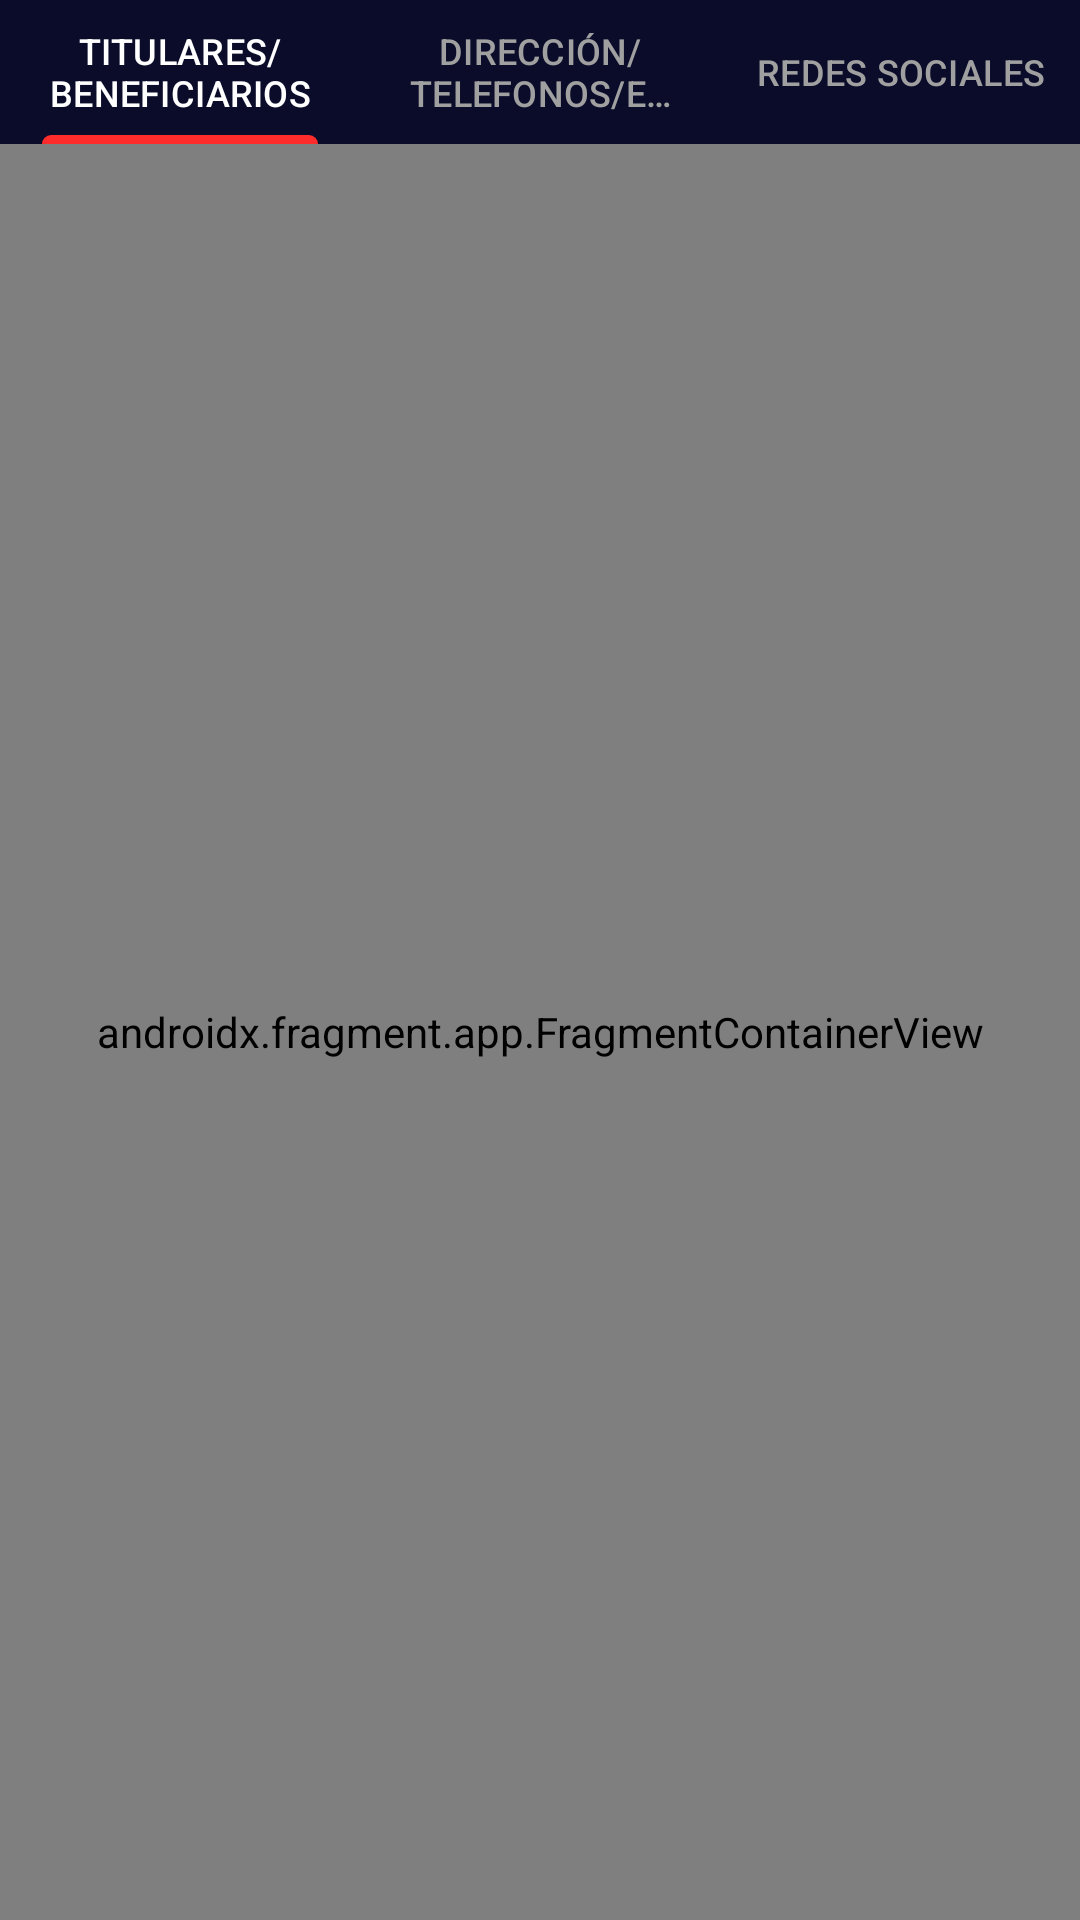

This screen was rendered from an Android layout file. Write that file and the resources it references.
<!-- AndroidManifest.xml: application theme Theme.Contrato -->
<!-- res/layout/fragment_datosgenerales.xml -->
<?xml version="1.0" encoding="utf-8"?>
<androidx.constraintlayout.widget.ConstraintLayout xmlns:android="http://schemas.android.com/apk/res/android"
    xmlns:app="http://schemas.android.com/apk/res-auto"
    xmlns:tools="http://schemas.android.com/tools"
    android:layout_width="match_parent"
    android:layout_height="match_parent"
    android:background="#0A0C2A">

    <com.google.android.material.tabs.TabLayout
        android:id="@+id/top_tabs"
        android:layout_width="match_parent"
        android:layout_height="wrap_content"
        android:background="#0A0C2A"
        app:layout_constraintTop_toTopOf="parent"
        app:tabGravity="fill"
        app:tabIndicatorColor="#FF2C2C"
        app:tabMode="fixed"
        app:tabSelectedTextColor="#FFFFFF"
        app:tabTextAppearance="@android:style/TextAppearance.Small"
        app:tabTextColor="#A0A0A0">

        <com.google.android.material.tabs.TabItem
            android:layout_width="wrap_content"
            android:layout_height="wrap_content"
            android:text="@string/titularespestaña" />

        <com.google.android.material.tabs.TabItem
            android:layout_width="wrap_content"
            android:layout_height="wrap_content"
            android:text="@string/direccionpestaña" />

        <com.google.android.material.tabs.TabItem
            android:layout_width="wrap_content"
            android:layout_height="wrap_content"
            android:text="@string/redessocialesnav" />
    </com.google.android.material.tabs.TabLayout>

    <androidx.fragment.app.FragmentContainerView
        android:id="@+id/nav_dg_container"
        android:name="androidx.navigation.fragment.NavHostFragment"
        android:layout_width="0dp"
        android:layout_height="0dp"
        app:layout_constraintEnd_toEndOf="parent"
        app:layout_constraintStart_toStartOf="parent"
        app:layout_constraintBottom_toBottomOf="parent"
        app:layout_constraintTop_toBottomOf="@id/top_tabs"
        app:navGraph="@navigation/nav_dg" />

</androidx.constraintlayout.widget.ConstraintLayout>
<!-- resources referenced by this layout -->
<resources>
  <string name="redessocialesnav">REDES SOCIALES</string>
  <style name="Theme.Contrato" parent="Theme.Material3.DayNight.NoActionBar">
          
          <item name="colorPrimary">@color/pacificaazul</item>
          <item name="colorOnPrimary">@color/white</item>
          
          <item name="colorSecondaryVariant">@color/teal_700</item>
          <item name="colorOnSecondary">@color/black</item>
  
      </style>
  <color name="pacificaazul">#080C24</color>
  <color name="white">#FFFFFFFF</color>
  <color name="teal_700">#FF018786</color>
  <color name="black">#FF000000</color>
</resources>
